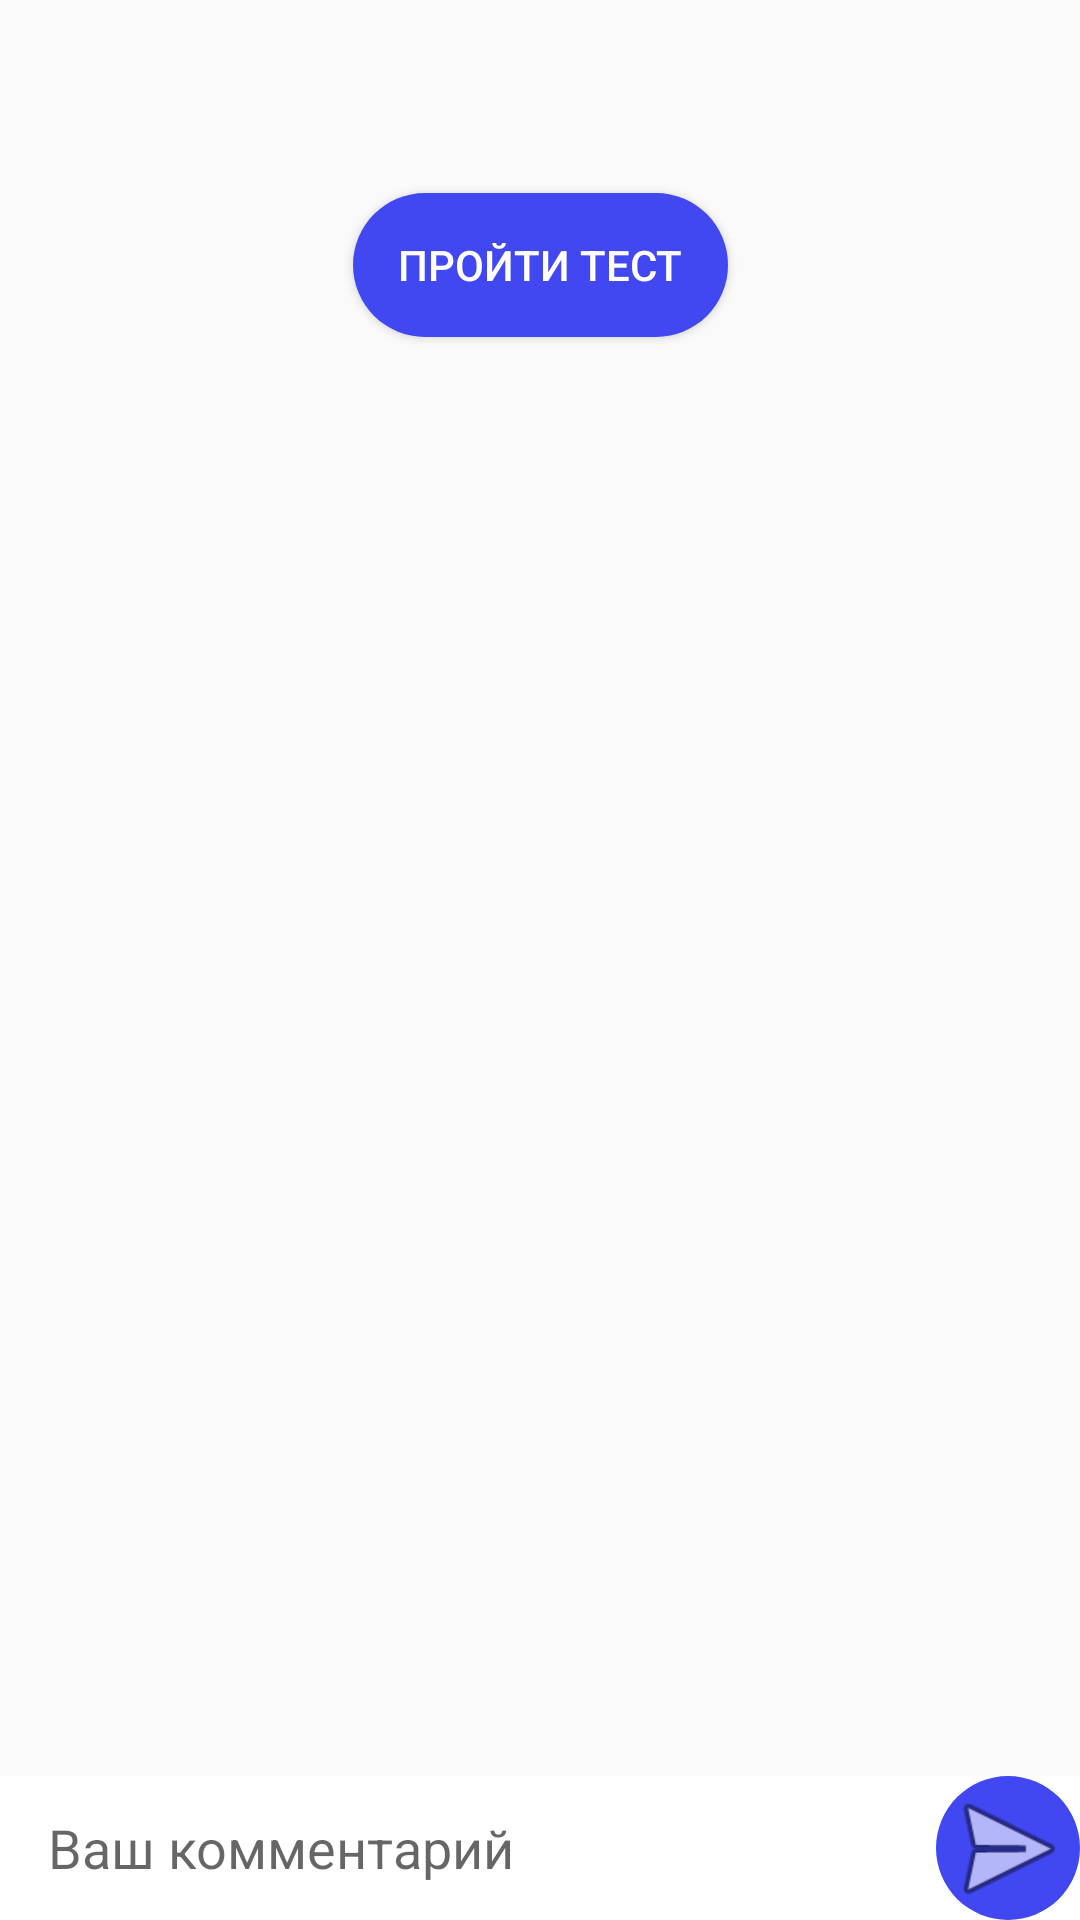

Android layout source for this screen:
<!-- AndroidManifest.xml: application theme AppTheme -->
<!-- res/layout/fragment_comments.xml -->
<?xml version="1.0" encoding="utf-8"?>
<androidx.constraintlayout.widget.ConstraintLayout
        xmlns:android="http://schemas.android.com/apk/res/android"
        xmlns:app="http://schemas.android.com/apk/res-auto"
        xmlns:tools="http://schemas.android.com/tools"
        android:layout_width="match_parent"
        android:layout_height="match_parent">
    <TextView
            android:id="@+id/textViewCurrentTest"
            style="@style/text24Bold"
            android:layout_width="0dp"
            android:layout_height="wrap_content"
            android:layout_marginHorizontal="@dimen/margin64"
            android:gravity="center"
            app:layout_constraintEnd_toEndOf="parent"
            app:layout_constraintStart_toStartOf="parent"
            app:layout_constraintTop_toTopOf="parent"
            tools:text="Тест на охранника 4 разряда"/>
    <Button
            android:id="@+id/buttonStartTest"
            android:layout_width="wrap_content"
            android:layout_height="wrap_content"
            android:layout_marginTop="@dimen/margin32"
            android:background="@drawable/button_rounded"
            android:text="@string/pass_test"
            android:paddingLeft="@dimen/padding15"
            android:paddingRight="@dimen/padding15"
            android:clickable="true"
            android:focusable="true"
            android:textColor="@color/colorWhite"
            app:layout_constraintEnd_toEndOf="parent"
            app:layout_constraintStart_toStartOf="parent"
            app:layout_constraintTop_toBottomOf="@+id/textViewCurrentTest" />
    <androidx.recyclerview.widget.RecyclerView
            android:id="@+id/recyclerViewComments"
            android:layout_width="match_parent"
            android:layout_height="0dp"
            android:layout_marginTop="@dimen/margin32"
            android:layout_marginHorizontal="@dimen/margin8"
            app:layout_constraintBottom_toTopOf="@+id/layoutMessageBox"
            app:layout_constraintEnd_toEndOf="parent"
            app:layout_constraintHorizontal_bias="1.0"
            app:layout_constraintStart_toStartOf="parent"
            app:layout_constraintTop_toBottomOf="@+id/buttonStartTest" />
    <LinearLayout
            android:id="@+id/layoutMessageBox"
            android:layout_width="0dp"
            android:layout_height="wrap_content"
            android:orientation="horizontal"
            android:minHeight="48dp"
            android:background="@color/colorWhite"
            app:layout_constraintBottom_toBottomOf="parent"
            app:layout_constraintRight_toRightOf="parent"
            app:layout_constraintLeft_toLeftOf="parent">
        <EditText
                android:id="@+id/editTextMessageBox"
                android:hint="@string/your_comment"
                android:background="@android:color/transparent"
                android:layout_gravity="center"
                android:layout_marginHorizontal="@dimen/margin16"
                android:layout_width="0dp"
                android:layout_weight="1"
                android:layout_height="wrap_content"/>
        <ImageButton
                android:id="@+id/buttonMessageBoxSend"
                android:layout_width="48dp"
                android:layout_height="48dp"
                android:layout_gravity="bottom"
                android:background="@drawable/button_send"
                android:clickable="true"
                android:focusable="true"
                android:gravity="center"/>
    </LinearLayout>
</androidx.constraintlayout.widget.ConstraintLayout>
<!-- resources referenced by this layout -->
<resources>
  <color name="colorWhite">#FFFFFF</color>
  <dimen name="margin16">16dp</dimen>
  <dimen name="margin32">32dp</dimen>
  <dimen name="margin64">64dp</dimen>
  <dimen name="margin8">8dp</dimen>
  <dimen name="padding15">15dp</dimen>
  <!-- drawable button_rounded (drawable) -->
  <?xml version="1.0" encoding="utf-8"?>
  <selector xmlns:android = "http://schemas.android.com/apk/res/android">
      <item android:state_pressed="false" android:drawable="@drawable/button_up"/>
      <item android:state_pressed="true" android:drawable="@drawable/button_down" />
  </selector>
  <!-- drawable button_send (drawable) -->
  <?xml version="1.0" encoding="utf-8"?>
  <selector xmlns:android = "http://schemas.android.com/apk/res/android">
      <item android:state_pressed="false" android:drawable="@drawable/button_send_up"/>
      <item android:state_pressed="true" android:drawable="@drawable/button_send_down" />
  </selector>
  <string name="pass_test">Пройти тест</string>
  <string name="your_comment">Ваш комментарий</string>
  <style name="text24Bold">
          <item name="android:textSize">24sp</item>
          <item name="android:textStyle">bold</item>
      </style>
  <style name="AppTheme" parent="Theme.AppCompat.Light.NoActionBar">
          
          <item name="colorPrimary">@color/colorPrimary</item>
          <item name="colorPrimaryDark">@color/colorPrimaryDark</item>
          <item name="colorAccent">@color/colorAccent</item>
      </style>
  <!-- drawable button_up (drawable) -->
  <?xml version="1.0" encoding="utf-8"?>
  <shape xmlns:android = "http://schemas.android.com/apk/res/android">
      <corners android:radius="24dp" />
      <solid android:color="@color/colorPrimary" />
  </shape>
  <!-- drawable button_down (drawable) -->
  <?xml version="1.0" encoding="utf-8"?>
  <shape xmlns:android = "http://schemas.android.com/apk/res/android">
      <corners android:radius="24dp" />
      <solid android:color="@color/colorPrimarySelected" />
  </shape>
  <!-- drawable button_send_up (drawable) -->
  <?xml version="1.0" encoding="utf-8"?>
  <layer-list xmlns:android="http://schemas.android.com/apk/res/android" >
      <item>
          <shape android:shape="oval" >
              <solid android:color="@color/colorPrimary" />
          </shape>
      </item>
      <item android:drawable="@android:drawable/ic_menu_send"/>
  </layer-list>
  <!-- drawable button_send_down (drawable) -->
  <?xml version="1.0" encoding="utf-8"?>
  <layer-list xmlns:android="http://schemas.android.com/apk/res/android" >
      <item>
          <shape android:shape="oval" >
              <solid android:color="@color/colorPrimarySelected" />
          </shape>
      </item>
      <item android:drawable="@android:drawable/ic_menu_send"/>
  </layer-list>
  <color name="colorPrimary">#4148F1</color>
  <color name="colorPrimaryDark">#141AA1</color>
  <color name="colorAccent">#F38239</color>
  <color name="colorPrimarySelected">#8E92F7</color>
</resources>
